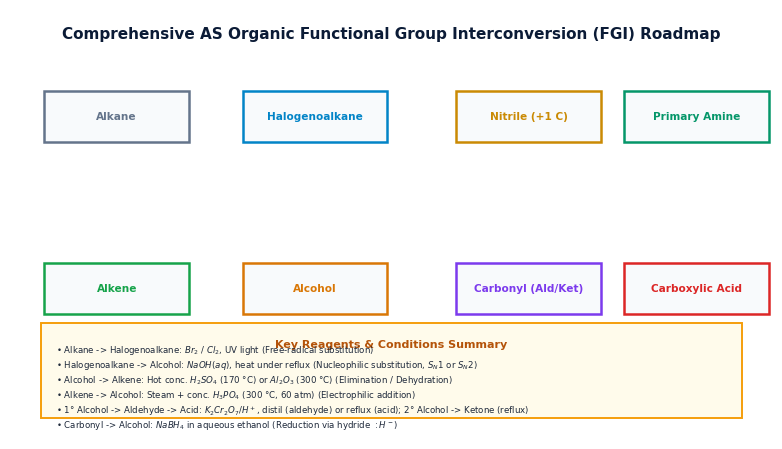

The script that saved this image: (Note: this script raises an exception after producing the figure.)
"""
Generate high-DPI figures for Topic 21: Organic Synthesis.
"""
import matplotlib.pyplot as plt
import numpy as np

plt.rcParams.update({
    'font.family': 'sans-serif',
    'font.sans-serif': ['DejaVu Sans', 'Arial'],
    'axes.edgecolor': '#0b1b36',
    'axes.linewidth': 1.2,
    'grid.color': '#e2e8f0',
    'grid.linestyle': '--',
    'grid.alpha': 0.7,
})

def make_master_fgi_roadmap():
    fig, ax = plt.subplots(figsize=(8.2, 4.6), dpi=300)
    ax.axis('off')
    
    ax.text(0.5, 0.96, "Comprehensive AS Organic Functional Group Interconversion (FGI) Roadmap",
            ha='center', va='top', fontsize=11, fontweight='bold', color='#0b1b36')
    
    # 6 Key Functional Group Boxes in a ring/network layout
    boxes = [
        ("Alkane", 0.14, 0.75, "#64748b"),
        ("Halogenoalkane", 0.40, 0.75, "#0284c7"),
        ("Alkene", 0.14, 0.35, "#16a34a"),
        ("Alcohol", 0.40, 0.35, "#d97706"),
        ("Carbonyl (Ald/Ket)", 0.68, 0.35, "#7c3aed"),
        ("Carboxylic Acid", 0.90, 0.35, "#dc2626"),
        ("Nitrile (+1 C)", 0.68, 0.75, "#ca8a04"),
        ("Primary Amine", 0.90, 0.75, "#059669")
    ]
    
    for title, cx, cy, col in boxes:
        w, h = 0.19, 0.12
        ax.add_patch(plt.Rectangle((cx - w/2, cy - h/2), w, h, facecolor='#f8fafc', edgecolor=col, lw=1.8))
        ax.text(cx, cy, title, ha='center', va='center', fontsize=7.6, fontweight='bold', color=col)
        
    # Key transformation notes below
    ax.add_patch(plt.Rectangle((0.04, 0.05), 0.92, 0.22, facecolor='#fffbeb', edgecolor='#f59e0b', lw=1.4))
    ax.text(0.50, 0.22, "Key Reagents & Conditions Summary", ha='center', va='center',
            fontsize=8.0, fontweight='bold', color='#b45309')
    notes = (
        "• Alkane -> Halogenoalkane: $Br_2$ / $Cl_2$, UV light (Free-radical substitution)\n"
        "• Halogenoalkane -> Alcohol: $NaOH(aq)$, heat under reflux (Nucleophilic substitution, $S_N1$ or $S_N2$)\n"
        "• Alcohol -> Alkene: Hot conc. $H_2SO_4$ (170 °C) or $Al_2O_3$ (300 °C) (Elimination / Dehydration)\n"
        "• Alkene -> Alcohol: Steam + conc. $H_3PO_4$ (300 °C, 60 atm) (Electrophilic addition)\n"
        "• 1° Alcohol -> Aldehyde -> Acid: $K_2Cr_2O_7 / H^+$, distil (aldehyde) or reflux (acid); 2° Alcohol -> Ketone (reflux)\n"
        "• Carbonyl -> Alcohol: $NaBH_4$ in aqueous ethanol (Reduction via hydride $:H^-$)"
    )
    ax.text(0.06, 0.12, notes, ha='left', va='center', fontsize=6.2, color='#1e293b', linespacing=1.2)
    
    ax.set_xlim(0, 1)
    ax.set_ylim(0, 1)
    plt.tight_layout()
    plt.savefig("figures/synthesis_master_fgi_roadmap.png")
    plt.close()
    print("Generated figures/synthesis_master_fgi_roadmap.png")

def make_chain_modification():
    fig, ax = plt.subplots(figsize=(7.8, 4.0), dpi=300)
    ax.axis('off')
    
    ax.text(0.5, 0.95, "Techniques for Modifying Carbon Chain Length in Organic Synthesis",
            ha='center', va='top', fontsize=11, fontweight='bold', color='#0b1b36')
    
    # Left: Chain Lengthening (+1 C)
    ax.add_patch(plt.Rectangle((0.05, 0.14), 0.43, 0.72, facecolor='#f8fafc', edgecolor='#16a34a', lw=1.6))
    ax.add_patch(plt.Rectangle((0.05, 0.78), 0.43, 0.08, facecolor='#16a34a', edgecolor='#16a34a'))
    ax.text(0.265, 0.82, "Chain Lengthening (+1 C Extension)", ha='center', va='center',
            fontsize=8.0, fontweight='bold', color='white')
    
    len_text = (
        "Method A: Halogenoalkane + Cyanide Ion\n"
        "  $R-Br + KCN \\rightarrow R-CN + KBr$\n"
        "  (Reagents: Ethanolic $KCN$, heat under reflux)\n\n"
        "Method B: Carbonyl + Hydrogen Cyanide\n"
        "  $R-CHO + HCN \\rightarrow R-CH(OH)-CN$\n"
        "  (Reagents: $HCN / NaCN$, room temp, pH ~ 8)\n\n"
        "Subsequent Transformations:\n"
        "• Hydrolysis (reflux dil. $HCl$): $\\rightarrow R-COOH$\n"
        "• Reduction ($LiAlH_4$ in ether): $\\rightarrow R-CH_2NH_2$"
    )
    ax.text(0.07, 0.46, len_text, ha='left', va='center', fontsize=6.8, color='#1e293b', linespacing=1.2)
    
    # Right: Chain Shortening (-1 C)
    ax.add_patch(plt.Rectangle((0.52, 0.14), 0.43, 0.72, facecolor='#f8fafc', edgecolor='#dc2626', lw=1.6))
    ax.add_patch(plt.Rectangle((0.52, 0.78), 0.43, 0.08, facecolor='#dc2626', edgecolor='#dc2626'))
    ax.text(0.735, 0.82, "Chain Shortening (-1 C Cleavage)", ha='center', va='center',
            fontsize=8.0, fontweight='bold', color='white')
    
    short_text = (
        "Tri-iodomethane (Iodoform) Reaction:\n"
        "  $R-CO-CH_3 + 3I_2 + 4NaOH \\rightarrow$\n"
        "    $R-COONa + CHI_3(s) + 3NaI + 3H_2O$\n\n"
        "Mechanism of Cleavage:\n"
        "• Tri-iodination forms $R-CO-CI_3$\n"
        "• Nucleophilic attack of $OH^-$ cleaves the\n"
        "  $C-C$ bond, expelling $:CI_3^-$\n"
        "• Acidification with dilute $HCl$ liberates\n"
        "  $R-COOH$ (one fewer carbon atom than $RCOCH_3$)"
    )
    ax.text(0.54, 0.46, short_text, ha='left', va='center', fontsize=6.8, color='#1e293b', linespacing=1.2)
    
    ax.set_xlim(0, 1)
    ax.set_ylim(0, 1)
    plt.tight_layout()
    plt.savefig("figures/synthesis_carbon_chain_modification.png")
    plt.close()
    print("Generated figures/synthesis_carbon_chain_modification.png")

def make_retrosynthesis():
    fig, ax = plt.subplots(figsize=(7.8, 4.0), dpi=300)
    ax.axis('off')
    
    ax.text(0.5, 0.95, "Retrosynthetic Analysis: Working Backwards from Target Molecule",
            ha='center', va='top', fontsize=11, fontweight='bold', color='#0b1b36')
    
    # 3 Sequential Steps
    steps = [
        ("Target Molecule", 0.18, "#7c3aed",
         "Example Target:\n"
         "Ethyl propanoate\n"
         "($CH_3CH_2COOCH_2CH_3$)\n\n"
         "Disconnection:\n"
         "Cleave ester bond\n"
         "$\\Longrightarrow$ Acid + Alcohol:\n"
         "• Propanoic acid\n"
         "• Ethanol"),
        ("Precursor Precursors", 0.50, "#0284c7",
         "Retrosynthetic Step 2:\n\n"
         "• Propanoic acid $\\Longleftarrow$\n"
         "  Propanenitrile or\n"
         "  Propan-1-ol\n\n"
         "• Propanenitrile $\\Longleftarrow$\n"
         "  Bromoethane ($+1$ C)\n\n"
         "• Ethanol $\\Longleftarrow$\n"
         "  Bromoethane ($S_N2$)"),
        ("Forward Synthetic Plan", 0.82, "#16a34a",
         "Forward Route:\n"
         "From Bromoethane ($C_2H_5Br$):\n\n"
         "1. $C_2H_5Br + KCN \\rightarrow$\n"
         "   $C_2H_5CN$ (reflux eth)\n"
         "2. $C_2H_5CN + H_2O/H^+ \\rightarrow$\n"
         "   $C_2H_5COOH$ (reflux)\n"
         "3. $C_2H_5Br + NaOH(aq) \\rightarrow$\n"
         "   $C_2H_5OH$\n"
         "4. Esterify with conc. $H_2SO_4$")
    ]
    
    for title, cx, col, text in steps:
        w = 0.28
        x0 = cx - w/2
        ax.add_patch(plt.Rectangle((x0, 0.08), w, 0.78, facecolor='#f8fafc', edgecolor=col, lw=1.6))
        ax.add_patch(plt.Rectangle((x0, 0.76), w, 0.10, facecolor=col, edgecolor=col))
        ax.text(cx, 0.81, title, ha='center', va='center', fontsize=7.8, fontweight='bold', color='white')
        ax.text(x0 + 0.012, 0.42, text, ha='left', va='center', fontsize=6.8, color='#1e293b', linespacing=1.22)
        
    ax.set_xlim(0, 1)
    ax.set_ylim(0, 1)
    plt.tight_layout()
    plt.savefig("figures/synthesis_retrosynthetic_disconnection.png")
    plt.close()
    print("Generated figures/synthesis_retrosynthetic_disconnection.png")

def make_green_chemistry():
    fig, ax = plt.subplots(figsize=(7.8, 4.0), dpi=300)
    ax.axis('off')
    
    ax.text(0.5, 0.95, "Green Chemistry Metrics: Percentage Yield vs Percentage Atom Economy",
            ha='center', va='top', fontsize=11, fontweight='bold', color='#0b1b36')
    
    # Left: Percentage Yield
    ax.add_patch(plt.Rectangle((0.05, 0.14), 0.43, 0.72, facecolor='#f8fafc', edgecolor='#0284c7', lw=1.6))
    ax.add_patch(plt.Rectangle((0.05, 0.78), 0.43, 0.08, facecolor='#0284c7', edgecolor='#0284c7'))
    ax.text(0.265, 0.82, "Percentage Yield (%)", ha='center', va='center',
            fontsize=8.0, fontweight='bold', color='white')
    
    yield_text = (
        "Formula:\n"
        "  $\\mathrm{\\%\\ Yield} = \\frac{\\mathrm{Actual\\ Mass\\ Obtained}}{\\mathrm{Theoretical\\ Maximum\\ Mass}} \\times 100\\%$\n\n"
        "Practical Significance:\n"
        "• Measures laboratory/industrial efficiency\n"
        "• Quantifies material lost through:\n"
        "  - Incomplete reaction (dynamic equilibrium)\n"
        "  - Competing side reactions\n"
        "  - Physical losses during purification\n"
        "    (separation funnels, recrystallisation, distillation)"
    )
    ax.text(0.07, 0.46, yield_text, ha='left', va='center', fontsize=6.8, color='#1e293b', linespacing=1.2)
    
    # Right: Atom Economy
    ax.add_patch(plt.Rectangle((0.52, 0.14), 0.43, 0.72, facecolor='#f8fafc', edgecolor='#16a34a', lw=1.6))
    ax.add_patch(plt.Rectangle((0.52, 0.78), 0.43, 0.08, facecolor='#16a34a', edgecolor='#16a34a'))
    ax.text(0.735, 0.82, "Percentage Atom Economy (%)", ha='center', va='center',
            fontsize=8.0, fontweight='bold', color='white')
    
    ae_text = (
        "Formula:\n"
        "  $\\mathrm{\\%\\ Atom\\ Economy} = \\frac{M_r\\ \\mathrm{of\\ Desired\\ Product}}{\\sum M_r\\ \\mathrm{of\\ All\\ Reactants}} \\times 100\\%$\n\n"
        "Green Chemistry Significance:\n"
        "• Measures theoretical efficiency of the reaction pathway\n"
        "• Addition polymerisation & additions = 100% atom economy\n"
        "• Substitutions & eliminations produce by-product waste\n"
        "• Maximising atom economy minimizes hazardous waste\n"
        "  generation and conserves raw materials"
    )
    ax.text(0.54, 0.46, ae_text, ha='left', va='center', fontsize=6.8, color='#1e293b', linespacing=1.2)
    
    ax.set_xlim(0, 1)
    ax.set_ylim(0, 1)
    plt.tight_layout()
    plt.savefig("figures/synthesis_green_chemistry_metrics.png")
    plt.close()
    print("Generated figures/synthesis_green_chemistry_metrics.png")

if __name__ == "__main__":
    make_master_fgi_roadmap()
    make_chain_modification()
    make_retrosynthesis()
    make_green_chemistry()
